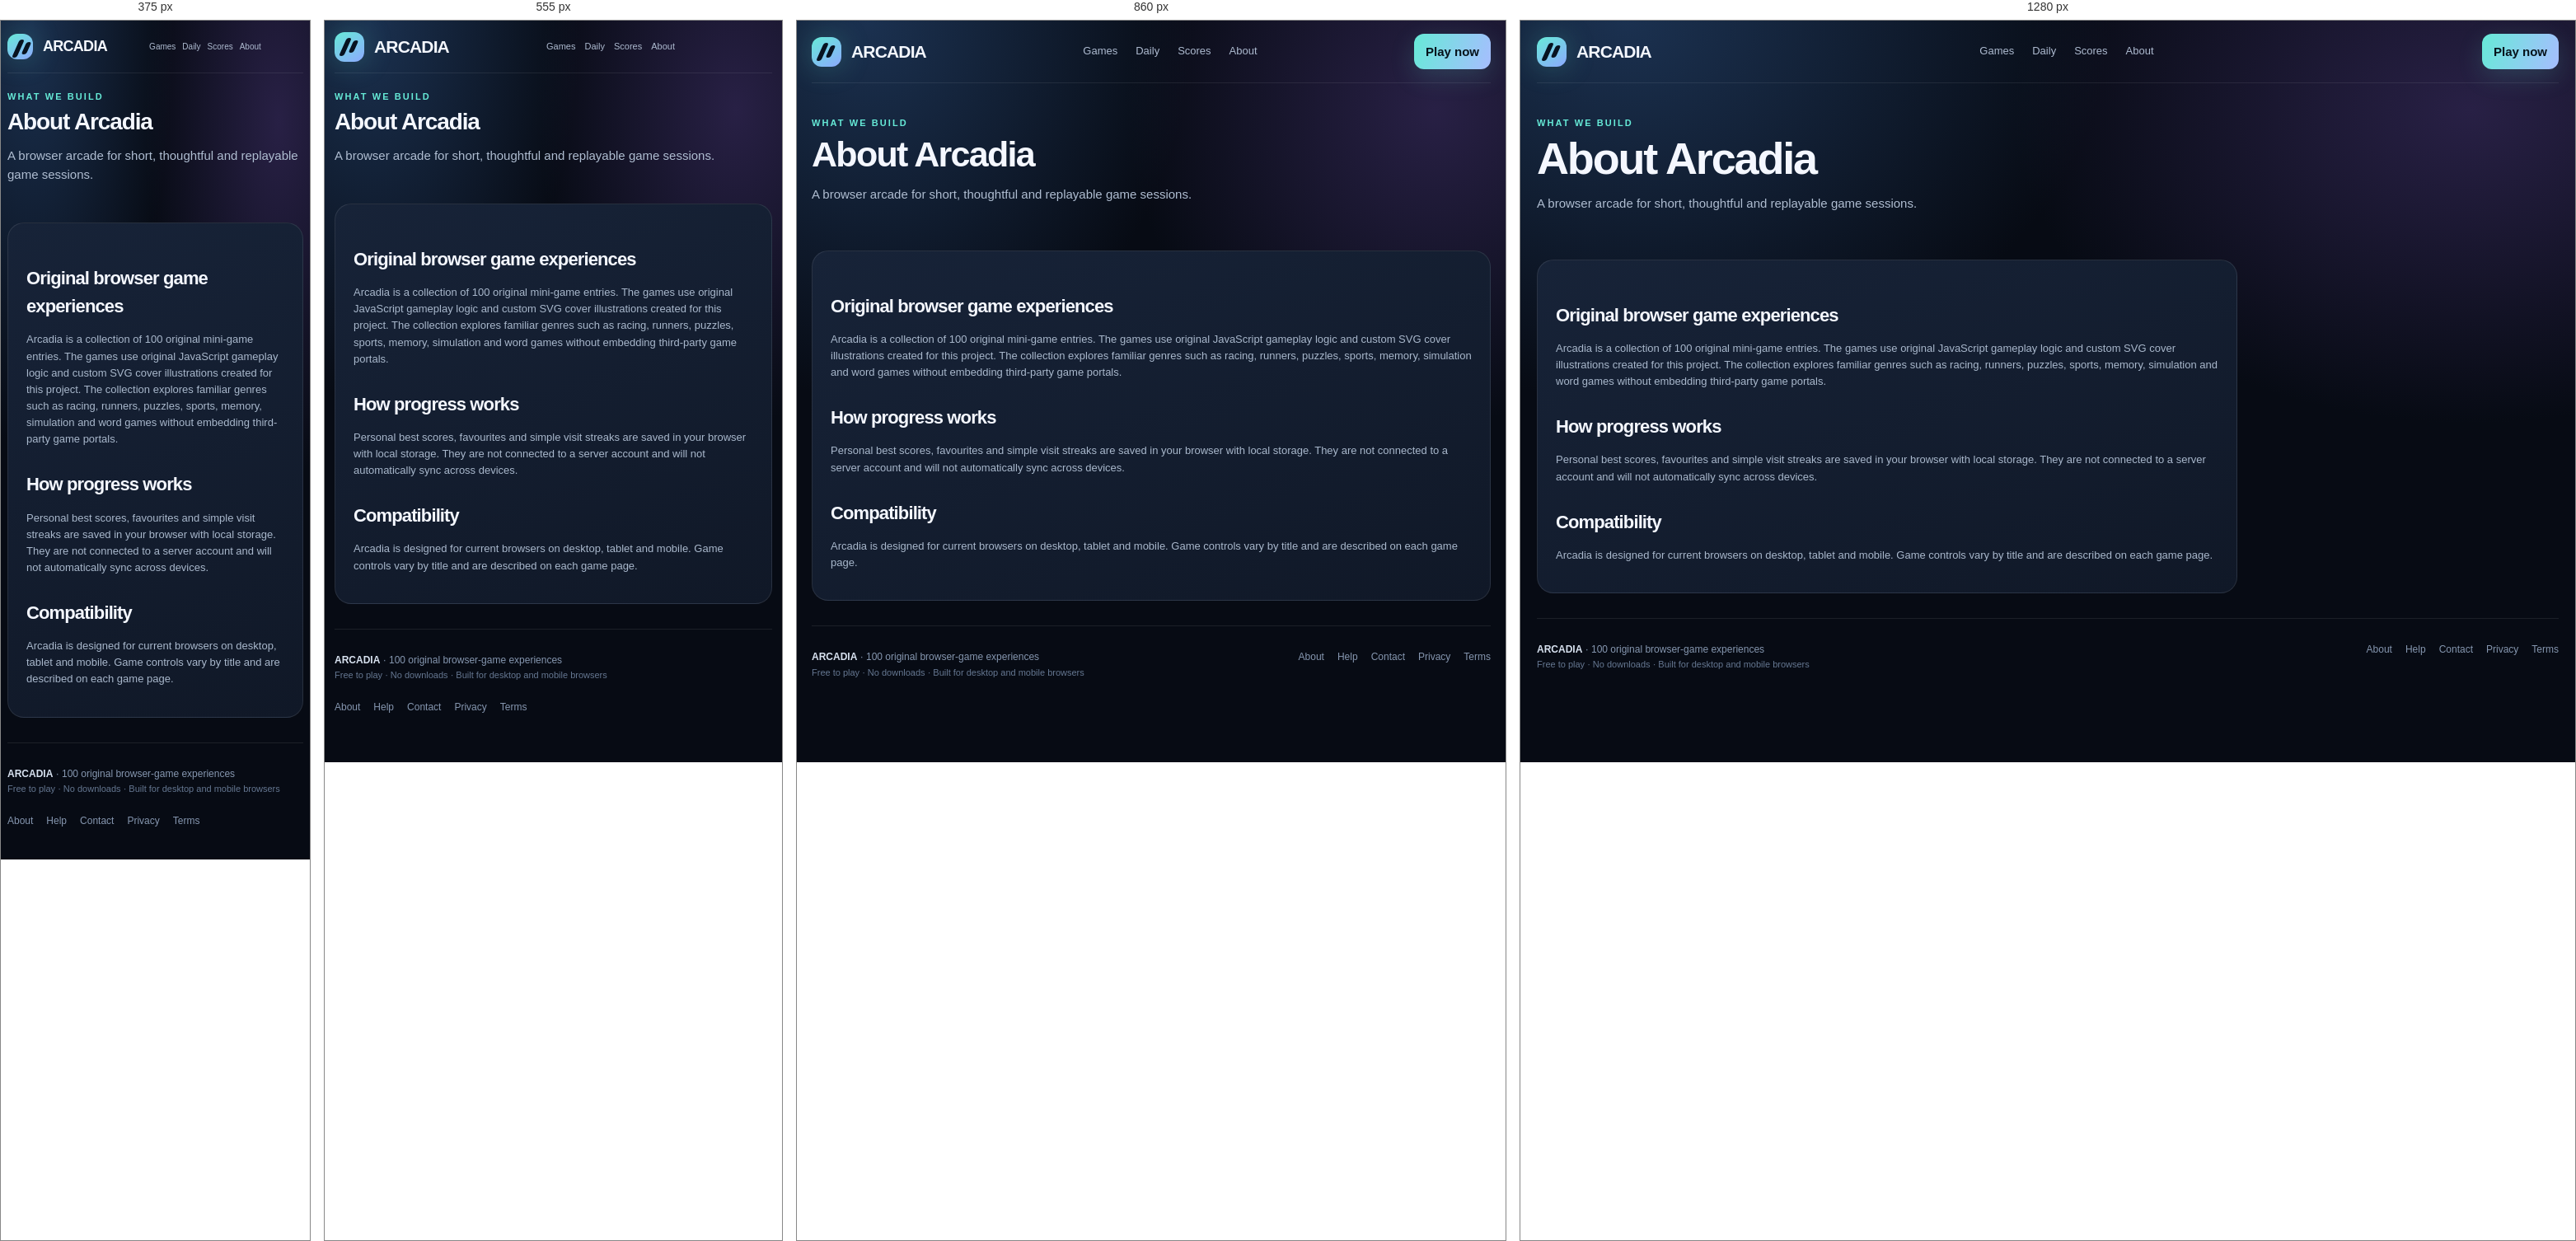
Rendered at 375 px, 555 px, 860 px and 1280 px, left to right.

<!-- file: index.html -->
<!doctype html><html lang="en"><head><meta charset="utf-8"><meta name="viewport" content="width=device-width, initial-scale=1, viewport-fit=cover"><meta name="theme-color" content="#070b14"><meta name="description" content="Learn about Arcadia, a collection of original browser mini-games built for modern mobile and desktop browsers."><meta name="robots" content="index,follow"><link rel="canonical" href="https://freecalcnow.github.io/gameplay/about/"><link rel="icon" href="../favicon.svg" type="image/svg+xml"><link rel="manifest" href="../manifest.webmanifest"><meta property="og:type" content="website"><meta property="og:title" content="About Arcadia | Original Browser Games"><meta property="og:description" content="Learn about Arcadia, a collection of original browser mini-games built for modern mobile and desktop browsers."><meta property="og:image" content="https://freecalcnow.github.io/gameplay/assets/social-card.svg"><meta name="google-site-verification" content="PJHnYdhQe8J1t5zG4V16kEsUCla5wJe2Cwo0s0LL74Y" /><meta name="google-site-verification" content="V5JDyDWMvVayzeJyt9ygjODSAL24zoZhWeOZ9RfcobA" /><link rel="stylesheet" href="../assets/style.css"><title>About Arcadia | Original Browser Games</title></head><body data-root=".."><header class="top container"><a class="brand" href="../"><span class="brandmark" aria-hidden="true"></span><span>ARCADIA</span></a><nav class="nav" aria-label="Main navigation"><a href="../">Games</a><a href="../daily/">Daily</a><a href="../leaderboard/">Scores</a><a href="../about/">About</a></nav><div class="top-actions"><button class="iconbtn" id="installBtn" hidden>Install</button><a class="btn primary" href="../#games">Play now</a></div></header><main class="container"><div class="pagehead"><div class="eyebrow">What we build</div><h1>About Arcadia</h1><p>A browser arcade for short, thoughtful and replayable game sessions.</p></div><div class="content-panel plain"><h2>Original browser game experiences</h2><p>Arcadia is a collection of 100 original mini-game entries. The games use original JavaScript gameplay logic and custom SVG cover illustrations created for this project. The collection explores familiar genres such as racing, runners, puzzles, sports, memory, simulation and word games without embedding third-party game portals.</p><h2>How progress works</h2><p>Personal best scores, favourites and simple visit streaks are saved in your browser with local storage. They are not connected to a server account and will not automatically sync across devices.</p><h2>Compatibility</h2><p>Arcadia is designed for current browsers on desktop, tablet and mobile. Game controls vary by title and are described on each game page.</p></div></main><footer class="footer container"><div><strong>ARCADIA</strong> · 100 original browser-game experiences<br><span class="footer-note">Free to play · No downloads · Built for desktop and mobile browsers</span></div><div class="footerlinks"><a href="../about/">About</a><a href="../help/">Help</a><a href="../contact/">Contact</a><a href="../privacy/">Privacy</a><a href="../terms/">Terms</a></div></footer><script src="../assets/games.js"></script><script src="../assets/app.js" defer></script></body></html>

/* @media block from style.css */
@media(max-width:1000px){.grid{grid-template-columns:repeat(4,1fr)}.hero{gap:24px}.game-layout{grid-template-columns:1fr}.side-panel{display:grid;grid-template-columns:repeat(2,1fr);gap:12px}.related{grid-template-columns:repeat(3,1fr)}}

/* @media block from style.css */
@media(max-width:720px){.container{width:min(100% - 24px,600px)}.top{height:64px;gap:12px}.nav{gap:11px;font-size:11px}.top-actions .iconbtn{display:none}.top-actions .btn{display:none}.hero{display:block;padding:44px 0 24px}.hero-art{min-height:220px;margin-top:26px}.hero h1{font-size:46px}.lead{font-size:14px}.grid{grid-template-columns:repeat(2,minmax(0,1fr));gap:11px}.cardbody{padding:11px}.card h3{font-size:14px}.daily{grid-template-columns:1fr;padding:20px}.daily-badge{justify-self:start}.section-head{display:block}.pills{margin-top:13px}.side-panel{display:block}.related{grid-template-columns:repeat(2,1fr)}.game-controls{display:block}.control-buttons{margin-top:10px}.mobilepad{display:flex}.pagehead{padding-top:28px}.searchrow{flex-wrap:wrap}.searchbox{min-width:100%}}

/* @media block from style.css */
@media(max-width:390px){.nav{gap:8px;font-size:10px}.brand{font-size:18px}.brandmark{width:31px;height:31px}.grid{gap:8px}.card p{font-size:10px}.cardmeta{font-size:9px}}

/* @media block from style.css */
@media(max-width:720px){
  .game-layout{gap:12px}
  .play-panel{border-radius:14px}
  .play-head{padding:12px 14px;flex-wrap:wrap}
  .stage{padding:0;background:#0c1423}
  canvas#game{border:0;border-radius:0;max-height:none}
  .aim-banner{margin:10px 10px 8px;font-size:12px;padding:9px 12px}
  .mobilepad{gap:10px;padding:12px 10px}
  .mobilepad button{min-width:56px;min-height:56px;font-size:18px;font-weight:800;flex:1;padding:12px 8px}
  #mobileJump{flex:1.5}
  .game-controls{padding:12px 14px}
  .control-buttons{display:flex;flex-wrap:wrap;gap:8px}
  .control-buttons button,.control-buttons a.btn{min-height:48px;padding:12px 14px;font-size:12px;display:inline-flex;align-items:center}
  .pagehead{padding:20px 0 12px}
  .pagehead h1{font-size:28px}
  .side-panel{margin-top:0}
  .ad-game{margin:40px auto 24px}
}

/* @media block from style.css */
@media(max-width:390px){
  html,body{overflow-x:hidden}
  .container{width:calc(100% - 16px)}
  .grid{grid-template-columns:repeat(2,minmax(0,1fr));gap:8px}
  .card p{min-height:0;font-size:10px}
  .card .goal-line{font-size:10px}
  .hero h1{font-size:38px}
  .scorebar{gap:10px}
  .scorebar b{font-size:13px}
  .mobilepad button{min-width:52px}
  .daily{padding:16px}
}